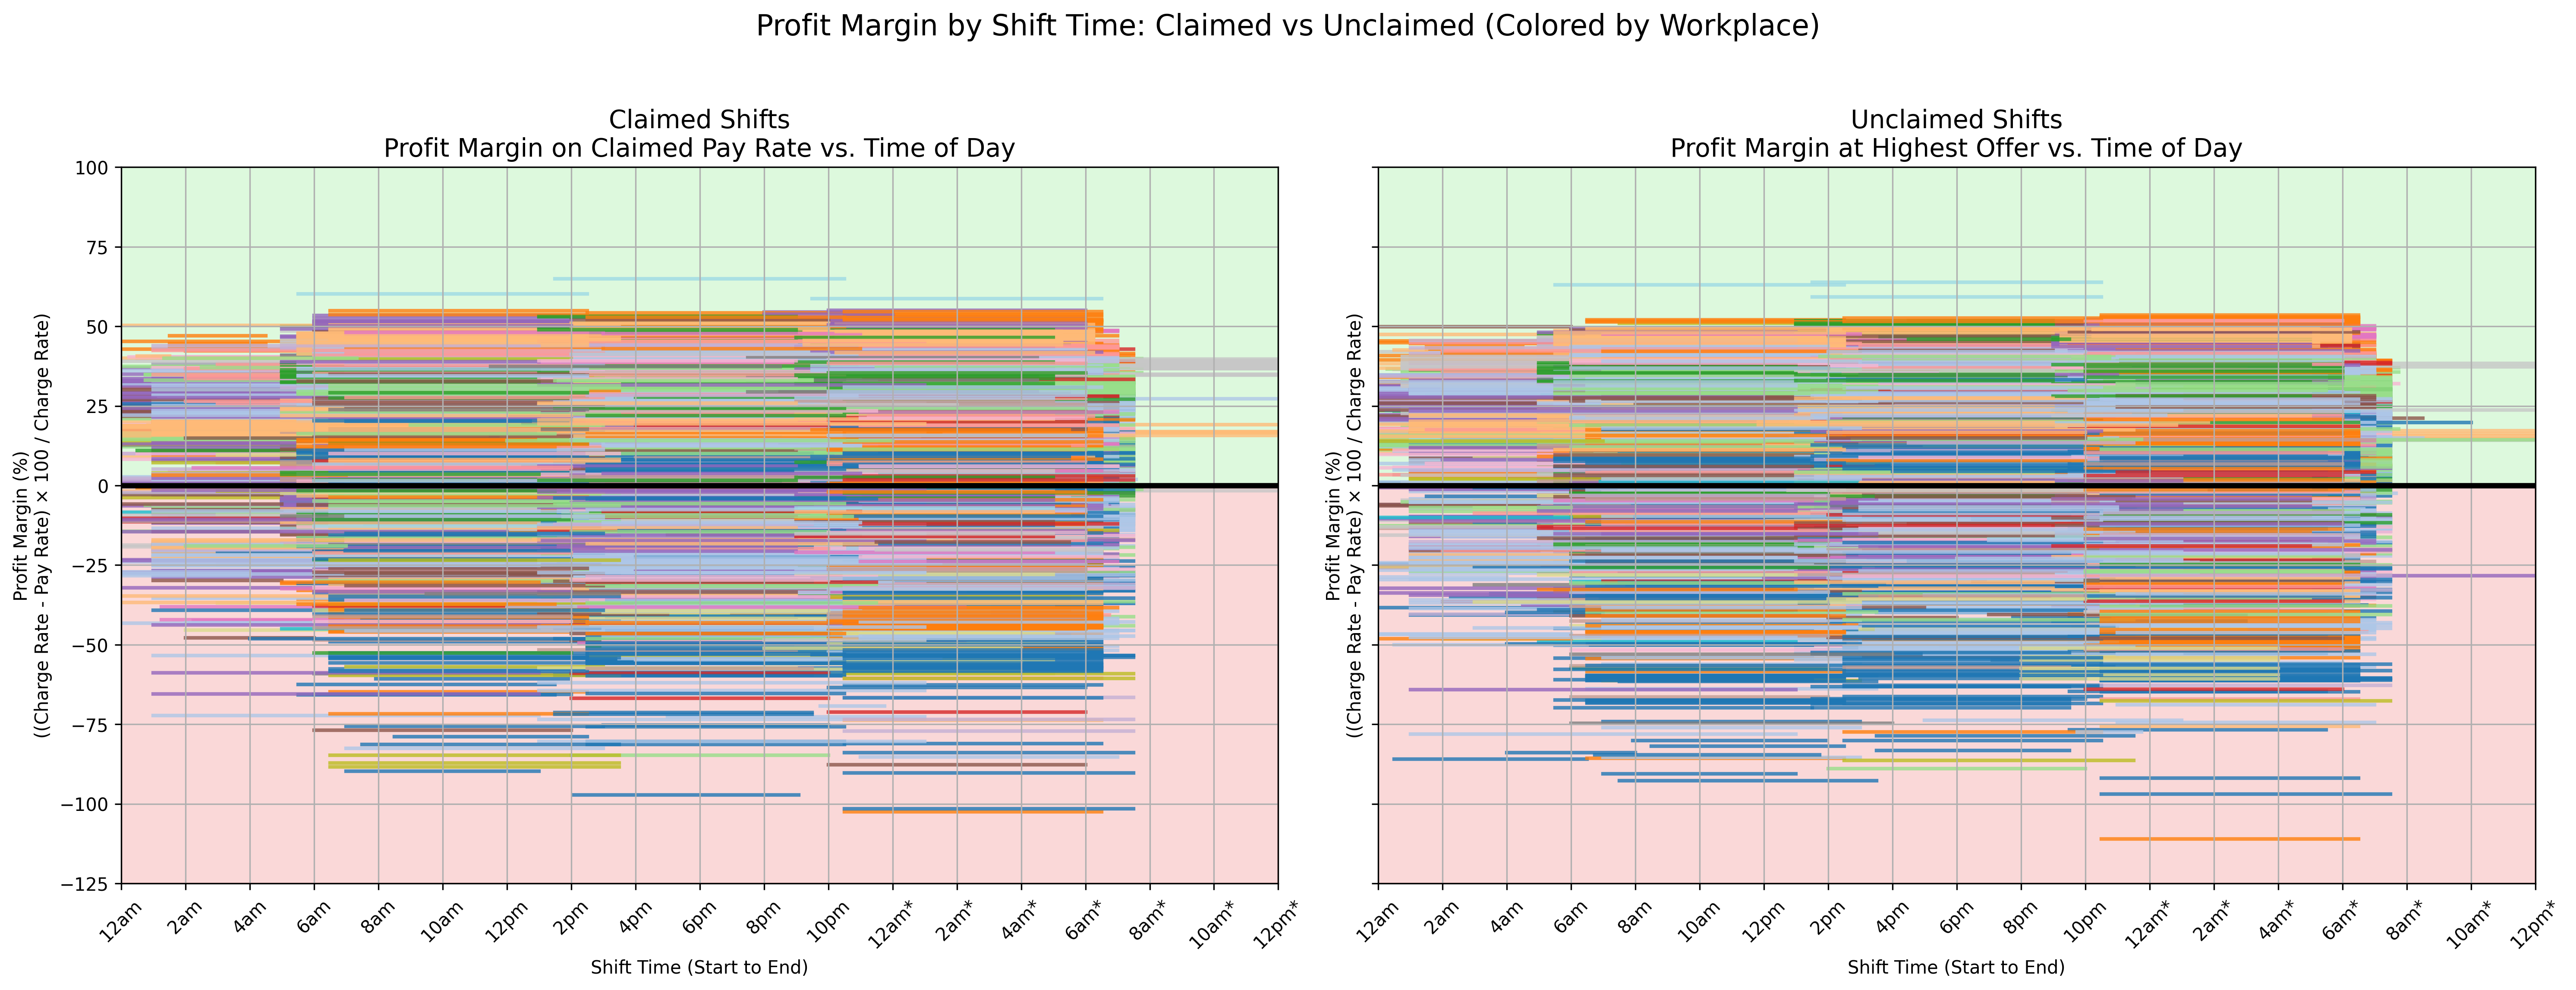

Write Python code to recreate this figure.
# Import necessary libraries
import pandas as pd
import matplotlib.pyplot as plt
import numpy as np

# Load the CSV and parse datetime for SHIFT_START_AT
df = pd.read_csv("shifts_final.csv", parse_dates=["SHIFT_START_AT"])

# Calculate SHIFT_END_AT using DURATION (in hours)
df["SHIFT_END_AT"] = df["SHIFT_START_AT"] + pd.to_timedelta(df["DURATION"], unit="h")

# Convert rates to numeric values
df["PAY_RATE"] = pd.to_numeric(df["PAY_RATE"], errors="coerce")
df["CHARGE_RATE"] = pd.to_numeric(df["CHARGE_RATE"], errors="coerce")

# Keep only rows where charge rate is positive
df = df[df["CHARGE_RATE"] > 0]

# Helper function: convert time-of-day to fractional hour (e.g., 13.5 for 1:30 PM)
def to_fractional_hour(dt_series):
    return dt_series.dt.hour + dt_series.dt.minute / 60 + dt_series.dt.second / 3600

# Helper function: convert 24-hour clock to 12-hour format with labels (e.g., 14 → 2pm)
def hour_label_12hr(h):
    h = h % 24
    if h == 0:
        return "12am"
    elif h == 12:
        return "12pm"
    elif h < 12:
        return f"{h}am"
    else:
        return f"{h-12}pm"

# Assign a unique color per workplace using a colormap
all_ids = df["WORKPLACE_ID"].unique()
id_to_color = dict(zip(all_ids, plt.cm.get_cmap("tab20", len(all_ids)).colors))

# Setup two subplots side by side
fig, (ax1, ax2) = plt.subplots(1, 2, figsize=(20, 8), sharey=True)

# --- Claimed Shifts ---
claimed_df = df[df["CLAIMED"].astype(str).str.lower() == "true"].copy()

# Compute profit margin: ((charge - pay) / charge) * 100
claimed_df["PM_CLAIMED"] = ((claimed_df["CHARGE_RATE"] - claimed_df["PAY_RATE"]) / claimed_df["CHARGE_RATE"]) * 100

# Convert start and end times to fractional hours
claimed_df["START_HOUR"] = to_fractional_hour(claimed_df["SHIFT_START_AT"])
claimed_df["END_HOUR"] = to_fractional_hour(claimed_df["SHIFT_END_AT"])

# Adjust END_HOUR to span over midnight if needed
claimed_df.loc[claimed_df["END_HOUR"] <= claimed_df["START_HOUR"], "END_HOUR"] += 24

# Add background color spans and zero line
ax1.axhspan(0, 100, color="lightgreen", alpha=0.3, zorder=0)
ax1.axhspan(-125, 0, color="lightcoral", alpha=0.3, zorder=0)
ax1.axhline(0, color="black", linewidth=3, zorder=10)

# Plot horizontal bars per shift for claimed data
for _, row in claimed_df.iterrows():
    color = id_to_color.get(row["WORKPLACE_ID"], "blue")
    ax1.plot(
        [row["START_HOUR"], row["END_HOUR"]],
        [row["PM_CLAIMED"], row["PM_CLAIMED"]],
        color=color,
        linewidth=2,
        alpha=0.8,
        zorder=1
    )

# Configure left plot (Claimed)
ax1.set_title("Claimed Shifts\nProfit Margin on Claimed Pay Rate vs. Time of Day", fontsize=14)
ax1.set_xlabel("Shift Time (Start to End)")
ax1.set_xlim(0, 36)
ax1.set_ylim(-125, 100)
ax1.grid(True)
ax1.set_ylabel("Profit Margin (%)\n((Charge Rate - Pay Rate) × 100 / Charge Rate)")
ax1.set_xticks(range(0, 37, 2))
ax1.set_xticklabels(
    [f"{hour_label_12hr(h)}{'*' if h >= 24 else ''}" for h in range(0, 37, 2)],
    rotation=45
)

# --- Unclaimed Shifts ---
unclaimed_df = df[df["CLAIMED"].astype(str).str.lower() != "true"].copy()

# For unclaimed shifts, use highest pay rate offered for each shift
max_pay = unclaimed_df.groupby("SHIFT_ID")["PAY_RATE"].max().reset_index()

# Keep only one row per SHIFT_ID for metadata (duration, start time, etc.)
unclaimed_unique = unclaimed_df.drop_duplicates(subset=["SHIFT_ID"])

# Merge highest pay with unclaimed shift info
merged_unclaimed = pd.merge(unclaimed_unique, max_pay, on="SHIFT_ID", suffixes=("", "_MAX"))

# Calculate profit margin based on max offer
merged_unclaimed["PM_HIGHEST"] = (
    (merged_unclaimed["CHARGE_RATE"] - merged_unclaimed["PAY_RATE_MAX"]) /
    merged_unclaimed["CHARGE_RATE"]
) * 100

# Convert times to fractional hour format
merged_unclaimed["START_HOUR"] = to_fractional_hour(merged_unclaimed["SHIFT_START_AT"])
merged_unclaimed["END_HOUR"] = to_fractional_hour(merged_unclaimed["SHIFT_END_AT"])
merged_unclaimed.loc[merged_unclaimed["END_HOUR"] <= merged_unclaimed["START_HOUR"], "END_HOUR"] += 24

# Background and 0% line
ax2.axhspan(0, 100, color="lightgreen", alpha=0.3, zorder=0)
ax2.axhspan(-125, 0, color="lightcoral", alpha=0.3, zorder=0)
ax2.axhline(0, color="black", linewidth=3, zorder=10)

# Plot unclaimed shift bars
for _, row in merged_unclaimed.iterrows():
    color = id_to_color.get(row["WORKPLACE_ID"], "blue")
    ax2.plot(
        [row["START_HOUR"], row["END_HOUR"]],
        [row["PM_HIGHEST"], row["PM_HIGHEST"]],
        color=color,
        linewidth=2,
        alpha=0.8,
        zorder=1
    )

# Configure right plot (Unclaimed)
ax2.set_title("Unclaimed Shifts\nProfit Margin at Highest Offer vs. Time of Day", fontsize=14)
ax2.set_xlabel("Shift Time (Start to End)")
ax2.set_xlim(0, 36)
ax2.set_ylim(-125, 100)
ax2.grid(True)
ax2.set_ylabel("Profit Margin (%)\n((Charge Rate - Pay Rate) × 100 / Charge Rate)")
ax2.set_xticks(range(0, 37, 2))
ax2.set_xticklabels(
    [f"{hour_label_12hr(h)}{'*' if h >= 24 else ''}" for h in range(0, 37, 2)],
    rotation=45
)

# Main title and layout
plt.suptitle("Profit Margin by Shift Time: Claimed vs Unclaimed (Colored by Workplace)", fontsize=16)
plt.tight_layout(rect=[0, 0.03, 1, 0.95])

# Save final plot
plt.savefig("5__Profit_Margin_by_Shift Time_Claimed_vs_Unclaimed_(Colored_by_Workplace).png", dpi=300, bbox_inches='tight')
